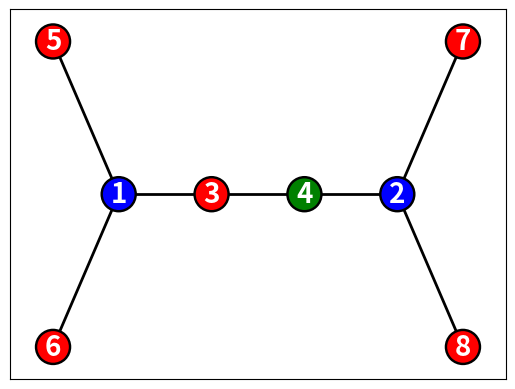

Write Python code to recreate this figure. (Note: this script raises an exception after producing the figure.)
#Imports
import networkx as nx
import matplotlib.pyplot as plt
import numpy as np


#Constants
OUTPUT_COLOURS = ["blue", "red", "green", "magenta"]


#Functions
def numerical_to_colours(colouring):
    output_colouring = []
    for vertex, colour in colouring.items():
        try:
            output_colouring.append(OUTPUT_COLOURS[colour])
        except IndexError:
            raise IndexError
    return output_colouring


#Define the graph
G = nx.Graph()
G.add_nodes_from([chr(i) for i in range(65, 73)])
edges = [('A', 'B'), ('A', 'C'), ('A', 'D'), ('D', 'E'), ('E', 'F'), ('F', 'G'), ('F', 'H')]
G.add_edges_from(edges)

#Define the colouring
colouring = {'A': 0, 'B': 1, 'C': 1, 'D': 1, 'E': 2, 'F': 0, 'G': 1, 'H': 1}
#Convert to colours
output_colouring = numerical_to_colours(colouring)

#Define the positions of the vertices

pos = {'A': (-1.5, 0), 'B': (-np.sqrt(2)/2-1.5, np.sqrt(2)/2), 'C': (-np.sqrt(2)/2-1.5, -np.sqrt(2)/2), 'D': (-0.5, 0), 'E': (0.5, 0), 'F': (1.5, 0), 'G': (np.sqrt(2)/2+1.5, np.sqrt(2)/2), 'H': (np.sqrt(2)/2+1.5, -np.sqrt(2)/2)}

#Labels to represent colouring order

labels = {'A': 1, 'B': 5, 'C': 6, 'D': 3, 'E': 4, 'F': 2, 'G': 7, 'H': 8}

#Draw the graph
nx.draw_networkx(G, pos=pos, with_labels=True, node_color=output_colouring, linewidths=1.75, edgecolors="black", width=2, labels=labels, font_color="white", font_weight="heavy", node_size=600, font_size=20)
plt.savefig("../Figures/DSatur-Good-Degree-Greedy.png")
plt.show()
